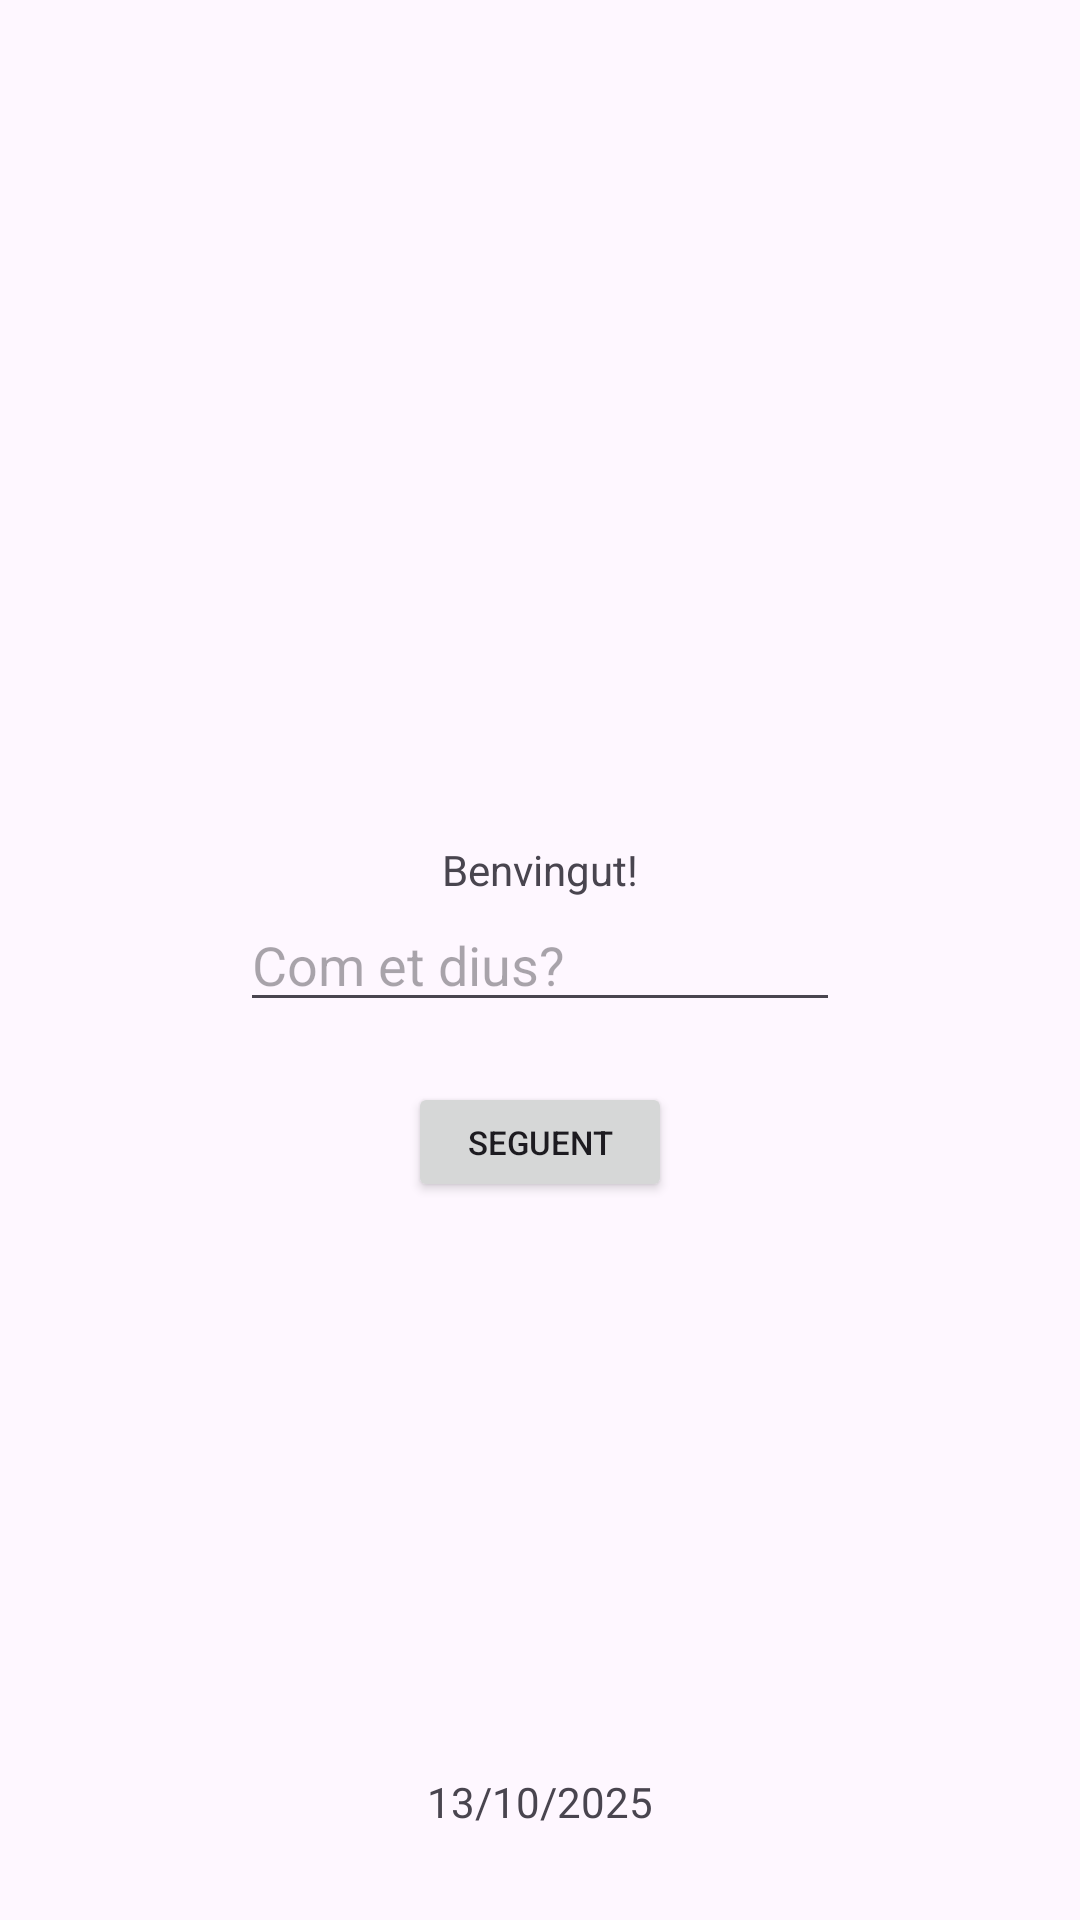

This screen was rendered from an Android layout file. Write that file and the resources it references.
<!-- AndroidManifest.xml: application theme Theme.Activitat41 -->
<!-- res/layout/activity_main.xml -->
<?xml version="1.0" encoding="utf-8"?>
<androidx.constraintlayout.widget.ConstraintLayout xmlns:android="http://schemas.android.com/apk/res/android"
    xmlns:app="http://schemas.android.com/apk/res-auto"
    xmlns:tools="http://schemas.android.com/tools"
    android:id="@+id/main"
    android:layout_width="match_parent"
    android:layout_height="match_parent"
    tools:context=".MainActivity">

    <TextView
        android:id="@+id/benvinguda"
        android:layout_width="wrap_content"
        android:layout_height="wrap_content"
        android:text="@string/benvingut"
        app:layout_constraintBottom_toTopOf="@id/EditTextNom"
        app:layout_constraintStart_toStartOf="parent"
        app:layout_constraintEnd_toEndOf="parent"
         />

    <TextView
        android:id="@+id/data"
        android:layout_width="wrap_content"
        android:layout_height="wrap_content"
        android:text="@string/data"
        android:layout_marginBottom="30dp"
        app:layout_constraintBottom_toBottomOf="parent"
        app:layout_constraintStart_toStartOf="parent"
        app:layout_constraintEnd_toEndOf="parent"
        />


    <Button
        android:id="@+id/botoinici"
        android:layout_width="wrap_content"
        android:layout_height="40dp"
        android:text="@string/seguent"
        android:textSize="11sp"
        app:layout_constraintTop_toBottomOf="@id/EditTextNom"
        app:layout_constraintStart_toStartOf="parent"
        app:layout_constraintEnd_toEndOf="parent"
        android:layout_marginTop="20dp"
        />

    <EditText
        android:id="@+id/EditTextNom"
        android:layout_width="200dp"
        android:layout_height="wrap_content"
        android:hint="@string/com_et_dius"
        app:layout_constraintBottom_toBottomOf="parent"
        app:layout_constraintEnd_toEndOf="parent"
        app:layout_constraintStart_toStartOf="parent"
        app:layout_constraintTop_toTopOf="parent"
        />


</androidx.constraintlayout.widget.ConstraintLayout>
<!-- resources referenced by this layout -->
<resources>
  <string name="benvingut">Benvingut!</string>
  <string name="com_et_dius">Com et dius?</string>
  <string name="data">13/10/2025</string>
  <string name="seguent">Seguent</string>
  <style name="Theme.Activitat41" parent="Base.Theme.Activitat41" />
  <style name="Base.Theme.Activitat41" parent="Theme.Material3.DayNight.NoActionBar">
          
          
      </style>
</resources>
